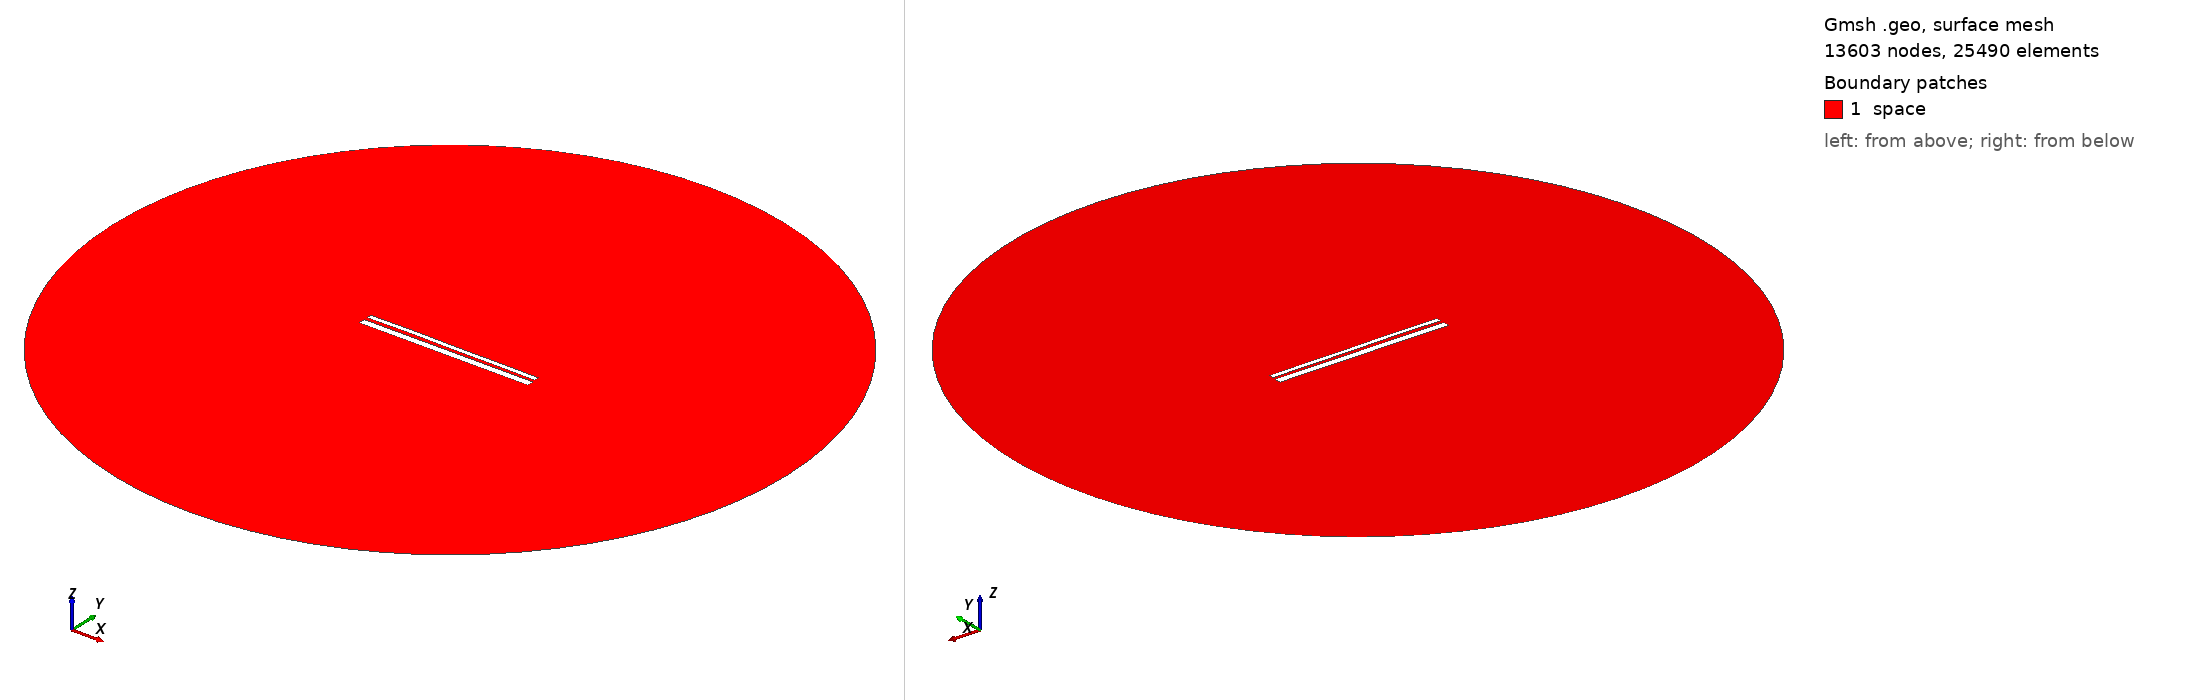

Gmsh geometry script, surface-meshed: 13603 nodes, 25490 surface elements. Boundary patches (legend numbers): 1 space. Left view from above one corner, right view from below the opposite corner. Legend entries are the model's physical surfaces. The drawing asked Gmsh for element sizes between 1% and 20% of the model's largest extent; the script's own settings can give other sizes.

=== 12594.geo (drawn) ===
//---------------------------------------
// Geometry kernel
//---------------------------------------

SetFactory("OpenCASCADE");



//---------------------------------------
// Parameters of the geometry
//---------------------------------------

// Overetch of the upper plate
overetch = 0.5;

// Distance between the plates
distance = 1.5;

// Discretization over the x axis (for the deformation)
nx = 50; 

// Length of the plate
L = 100 - overetch; 

// Number of modes
n = 4; 

// 1st mode coefficient
coeff(1) = -0.15;
beta(1) = 0.596864 * 3.1415926535 / L;

// 2nd mode coefficient
coeff(2) = 0.07499999999999998;
beta(2) = 1.49418 * 3.1415926535 / L;

// 3rd mode coefficient
coeff(3) = 0.07499999999999998;
beta(3) = 2.50025 * 3.1415926535 / L;

// 4th mode coefficient
coeff(4) = 0.07499999999999998;
beta(4) = 3.49999 * 3.1415926535 / L;



//---------------------------------------
// Upper plate (deformed rectangle)
//---------------------------------------

// Coordiantes of the upper plate
xmin = -50;
xmax = 50 - overetch;

// Height of the upper plate
yheight = 4 - 2 * overetch;

// Indexes of the points
UpperID[] = {};
LowerID[] = {};
LeftID[] = {};
RightID[] = {};

// Point index
p = 1;

// Horizontal edges
For i In {1:nx}
    x = xmin + (i-1)*(xmax - xmin)/(nx-1);

    y_bottom = distance / 2 + overetch;
    For j In {1:n}
        C = (Cosh(beta(j)*L) + Cos(beta(j)*L)) / (Sinh(beta(j)*L) + Sin(beta(j)*L));
        y_bottom  = y_bottom + coeff(j) * (Cosh(beta(j)*(x+50)) - Cos(beta(j)*(x+50)) - C * (Sinh(beta(j)*(x+50)) - Sin(beta(j)*(x+50))));
    EndFor

    y_top = y_bottom + yheight;

    Point(p) = {x, y_top, 0, 1.0};
    UpperID[i] = p;
    p = p + 1;

    Point(p) = {x, y_bottom, 0, 1.0};
    LowerID[i] = p;
    p = p + 1;
EndFor

// Create point lists
UpperPts[] = {}; LowerPts[] = {};
For i In {1:nx}
  UpperPts[] += {UpperID[i]};
  LowerPts[] += {LowerID[i]};
EndFor

// Build splines
Spline(1) = {UpperPts[]};
Spline(2) = {LowerPts[]};
Line(3) = {LowerPts[nx-1], UpperPts[nx-1]};
Line(4) = {LowerPts[0], UpperPts[0]};

// Build the plane surface
Curve Loop(1) = {2, 3, -1, -4};
Plane Surface(1) = {1};



//---------------------------------------
// Lower plate (rectangle)
//---------------------------------------

// Vertices
Point(1001) = {-50, -1, 0, 1.0};
Point(1002) = { 50, -1, 0, 1.0};
Point(1003) = { 50,  -5, 0, 1.0};
Point(1004) = {-50,  -5, 0, 1.0};

// Edges
Line(5) = {1001, 1002};
Line(6) = {1002, 1003};
Line(7) = {1003, 1004};
Line(8) = {1004, 1001};

// Plane surface
Line Loop(2) = {5, 6, 7, 8};
Plane Surface(2) = {2}; 



//---------------------------------------
// Outer (fictious) boundary
//---------------------------------------

// Points
Point(1005) = {0, 0, 0};       // Center
Point(1006) = {200, 0, 0};     // Start point
Point(1007) = {0, 200, 0};     // 90 degrees
Point(1008) = {-200, 0, 0};    // 180 degrees
Point(1009) = {0, -200, 0};    // 270 degrees

// Circle arcs (each needs start, center, end)
Circle(9) = {1006, 1005, 1007};
Circle(10) = {1007, 1005, 1008};
Circle(11) = {1008, 1005, 1009};
Circle(12) = {1009, 1005, 1006};

// Plane surface for the entire domain
Curve Loop(3) = {9, 10, 11, 12};
Surface(3) = {3};

// Subtract the plates from the whole domain to obtain the actual domain where we want to solve the equations
BooleanDifference{ Surface{3}; Delete; }{ Surface{1}; Surface{2}; Delete; }




//---------------------------------------
// Transfinite Lines/Curves
//---------------------------------------

// Set the number of points on the boundaries
r = 7;

// Plates
Transfinite Curve {1, 2} = 50*r Using Progression 1;
Transfinite Curve {3, 4} = 2*r Using Progression 1;
Transfinite Line {5, 7} = 50*r Using Progression 1;
Transfinite Line {6, 8} = 2*r Using Progression 1;

// Outer boundary
Transfinite Line {9, 10, 11, 12} = 20 Using Progression 1;



//---------------------------------------
// Physical groups
//---------------------------------------                

// Physical curves (boundaries)
Physical Line("force_segment", 10) = {2};
Physical Line("upper_plate", 11) = {1, 3, 4};
Physical Line("lower_plate", 12) = {5, 6, 7, 8};
Physical Line("boundary", 20) = {9, 10, 11, 12};

// Physical Surfaces
Physical Surface("space", 30) = {3};



//---------------------------------------
// 6. Generate the Mesh
//---------------------------------------

// 2D mesh generation
Mesh 2;
